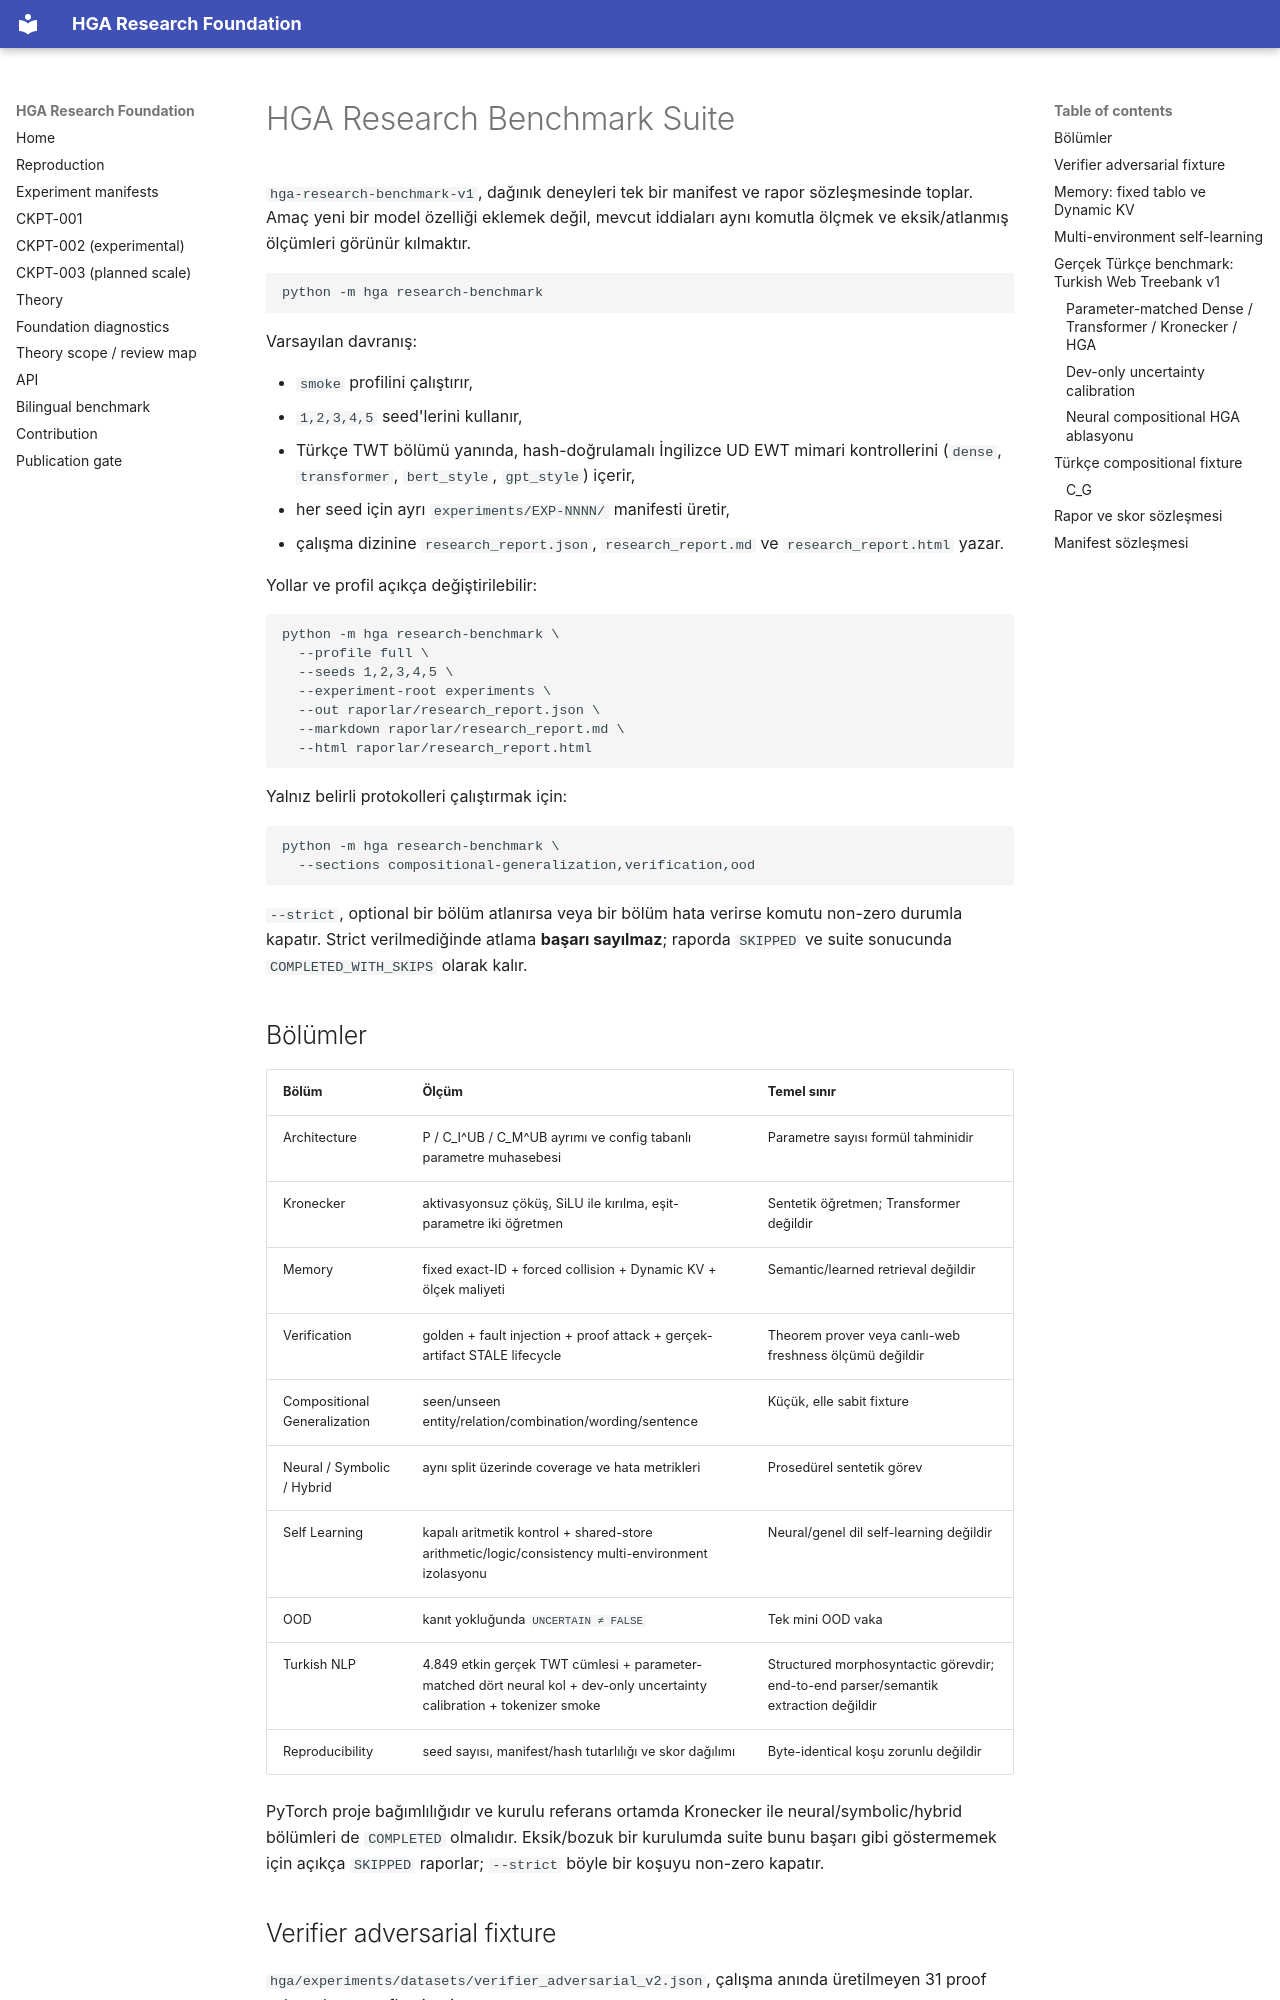

repository: arreasonn-jpg/hiper_geometrik_ai · page: RESEARCH_BENCHMARK_SUITE/index.html · generator: mkdocs

# HGA Research Benchmark Suite

`hga-research-benchmark-v1`, dağınık deneyleri tek bir manifest ve rapor
sözleşmesinde toplar. Amaç yeni bir model özelliği eklemek değil, mevcut
iddiaları aynı komutla ölçmek ve eksik/atlanmış ölçümleri görünür kılmaktır.

```bash
python -m hga research-benchmark
```

Varsayılan davranış:

- `smoke` profilini çalıştırır,
- `1,2,3,4,5` seed'lerini kullanır,
- Türkçe TWT bölümü yanında, hash-doğrulamalı İngilizce UD EWT mimari
  kontrollerini (`dense`, `transformer`, `bert_style`, `gpt_style`) içerir,
- her seed için ayrı `experiments/EXP-NNNN/` manifesti üretir,
- çalışma dizinine `research_report.json`, `research_report.md` ve
  `research_report.html` yazar.

Yollar ve profil açıkça değiştirilebilir:

```bash
python -m hga research-benchmark \
  --profile full \
  --seeds 1,2,3,4,5 \
  --experiment-root experiments \
  --out raporlar/research_report.json \
  --markdown raporlar/research_report.md \
  --html raporlar/research_report.html
```

Yalnız belirli protokolleri çalıştırmak için:

```bash
python -m hga research-benchmark \
  --sections compositional-generalization,verification,ood
```

`--strict`, optional bir bölüm atlanırsa veya bir bölüm hata verirse komutu
non-zero durumla kapatır. Strict verilmediğinde atlama **başarı sayılmaz**;
raporda `SKIPPED` ve suite sonucunda `COMPLETED_WITH_SKIPS` olarak kalır.

## Bölümler

| Bölüm | Ölçüm | Temel sınır |
|---|---|---|
| Architecture | P / C_I^UB / C_M^UB ayrımı ve config tabanlı parametre muhasebesi | Parametre sayısı formül tahminidir |
| Kronecker | aktivasyonsuz çöküş, SiLU ile kırılma, eşit-parametre iki öğretmen | Sentetik öğretmen; Transformer değildir |
| Memory | fixed exact-ID + forced collision + Dynamic KV + ölçek maliyeti | Semantic/learned retrieval değildir |
| Verification | golden + fault injection + proof attack + gerçek-artifact STALE lifecycle | Theorem prover veya canlı-web freshness ölçümü değildir |
| Compositional Generalization | seen/unseen entity/relation/combination/wording/sentence | Küçük, elle sabit fixture |
| Neural / Symbolic / Hybrid | aynı split üzerinde coverage ve hata metrikleri | Prosedürel sentetik görev |
| Self Learning | kapalı aritmetik kontrol + shared-store arithmetic/logic/consistency multi-environment izolasyonu | Neural/genel dil self-learning değildir |
| OOD | kanıt yokluğunda `UNCERTAIN ≠ FALSE` | Tek mini OOD vaka |
| Turkish NLP | 4.849 etkin gerçek TWT cümlesi + parameter-matched dört neural kol + dev-only uncertainty calibration + tokenizer smoke | Structured morphosyntactic görevdir; end-to-end parser/semantik extraction değildir |
| Reproducibility | seed sayısı, manifest/hash tutarlılığı ve skor dağılımı | Byte-identical koşu zorunlu değildir |

PyTorch proje bağımlılığıdır ve kurulu referans ortamda Kronecker ile
neural/symbolic/hybrid bölümleri de `COMPLETED` olmalıdır. Eksik/bozuk bir
kurulumda suite bunu başarı gibi göstermemek için açıkça `SKIPPED` raporlar;
`--strict` böyle bir koşuyu non-zero kapatır.
